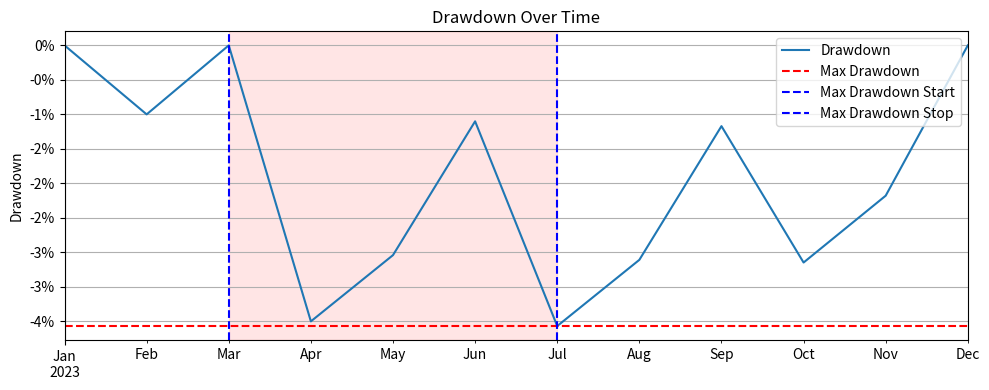

Write Python code to recreate this figure.
# def describe_person(name, age, **kwargs):
#     print(f"Name: {name}")
#     print(f"Age: {age}")

#     for key, value in kwargs.items():
#         print(f"{key.upper()}: {value}")

# #try it with diff keywords
# describe_person(
# [redacted]
# [redacted]
# [redacted]
# [redacted]
# [redacted]
# )
import pandas as pd
import numpy as np
import matplotlib.pyplot as plt

def calculate_drawdowns(returns: pd.Series, is_cumulative=False):
    """
    Calculate drawdowns and durations from a series of returns.
    
    Parameters:
    - returns: pd.Series (daily/monthly/whatever frequency)
    - is_cumulative: if True, series is assumed to be cumulative already.
    
    Returns:
    - max_drawdown: float
    - duration: int (in time periods)
    - drawdown_df: DataFrame with drawdown details
    """
    if not is_cumulative:
        cumulative = (1 + returns).cumprod()
    else:
        cumulative = returns

    peak = cumulative.cummax()
    drawdown = cumulative / peak - 1

    # Find max drawdown
    max_drawdown = drawdown.min()
    end_date = drawdown.idxmin()
    start_date = cumulative[:end_date][cumulative[:end_date] == peak[end_date]].idxmax()
    duration = (end_date - start_date).days if isinstance(end_date, pd.Timestamp) else end_date - start_date

    # Combine into DataFrame
    drawdown_df = pd.DataFrame({
        'Cumulative': cumulative,
        'Peak': peak,
        'Drawdown': drawdown
    })

    return max_drawdown, duration, drawdown_df, start_date, end_date

# Example: Monthly returns
dates = pd.date_range("2023-01-01", periods=12, freq="ME")
returns = pd.Series([0.02, -0.01, 0.03, -0.04, 0.01, 0.02, -0.03, 0.01, 0.02, -0.02, 0.01, 0.03], index=dates)

max_dd, duration, dd_df, start, end = calculate_drawdowns(returns)

print(f"📉 Maximum Drawdown: {max_dd:.2%}")
print(f"⏳ Drawdown Duration: {duration} days or periods")


dd_df['Drawdown'].plot(title='Drawdown Over Time', figsize=(10,4), ylabel='Drawdown')
plt.axhline(y=max_dd, color='red', linestyle='--', label='Max Drawdown')
plt.axvline(x=start, color = "blue", linestyle='--', label='Max Drawdown Start')
plt.axvline(x=end, color = "blue", linestyle='--', label='Max Drawdown Stop')
# Fill the drawdown period
plt.axvspan(start, end, color="red", alpha=0.1)
plt.gca().yaxis.set_major_formatter(plt.FuncFormatter(lambda y, _: f'{y:.0%}'))
plt.legend()
plt.grid()
plt.tight_layout()
plt.show()